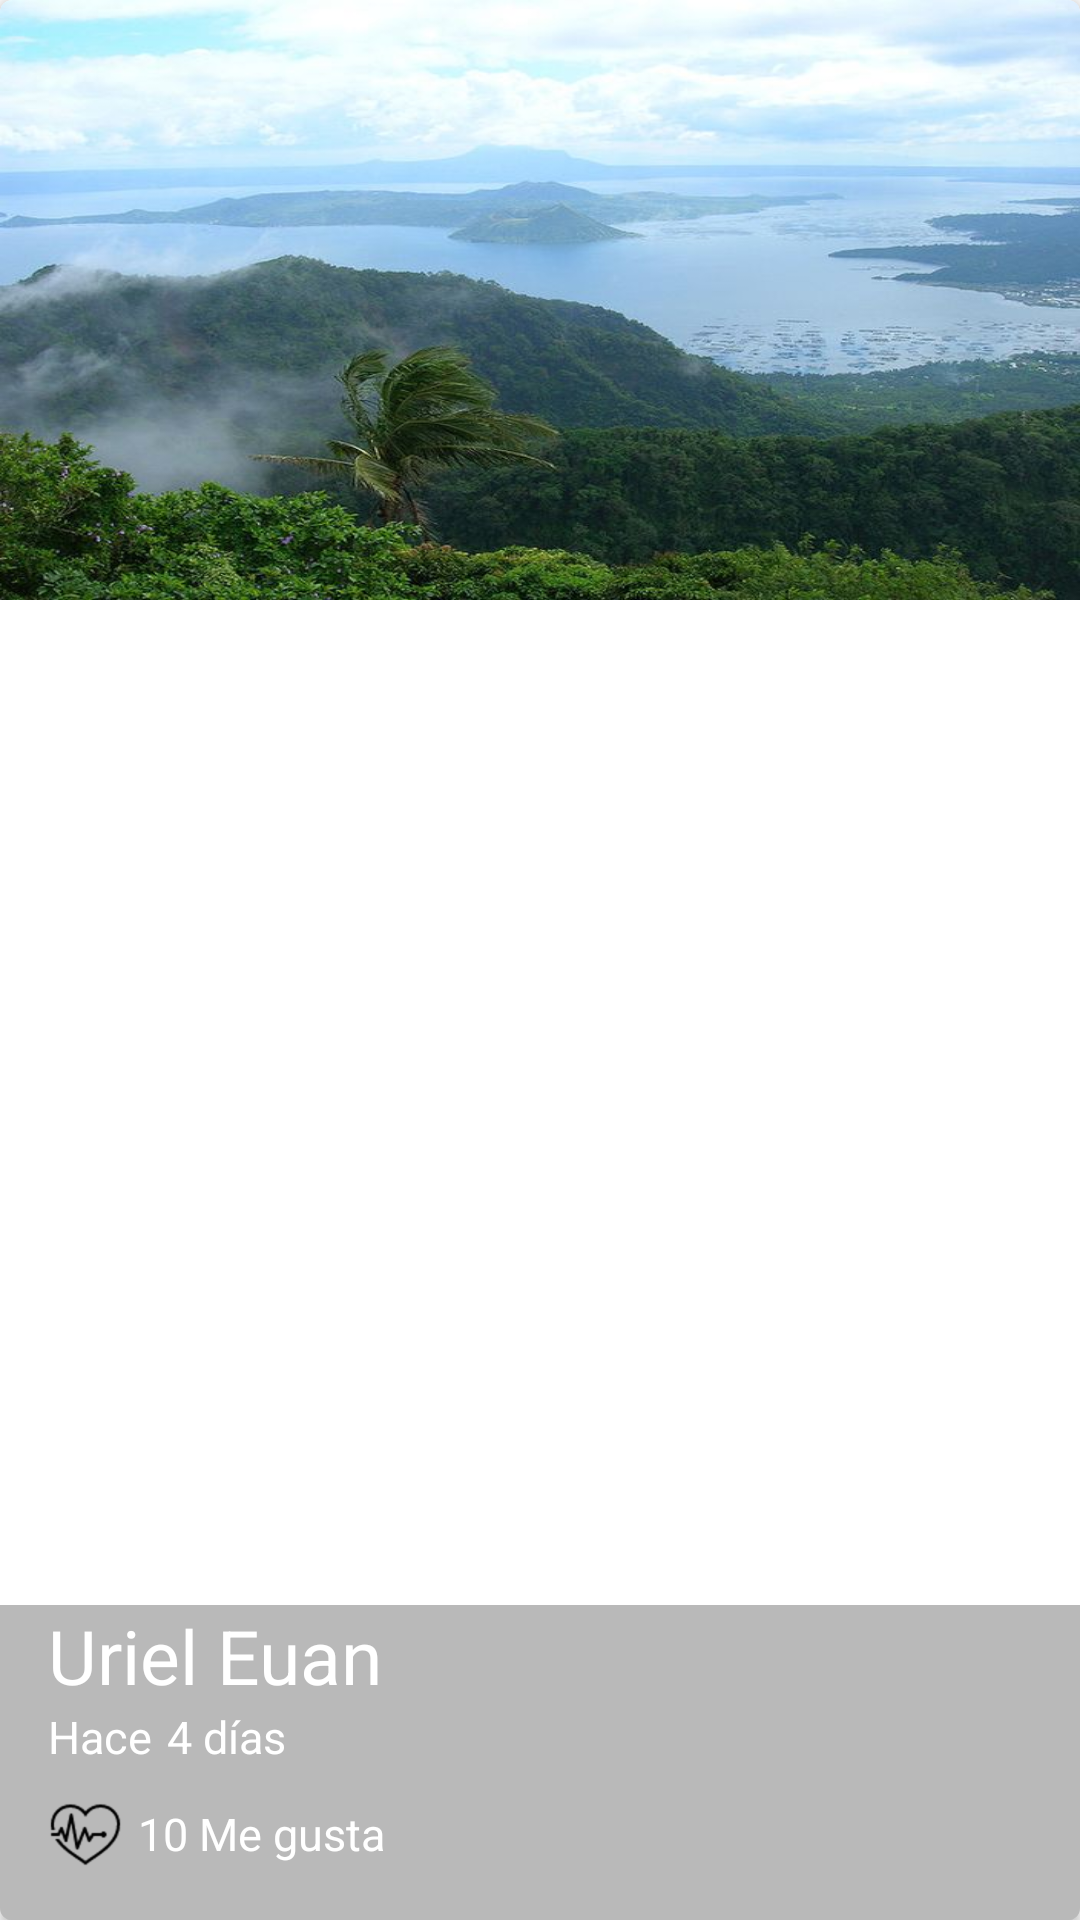

Layout XML and referenced resources for this Android screen:
<!-- AndroidManifest.xml: application theme AppTheme.NoActionBar -->
<!-- res/layout/cardview_picture.xml -->
<?xml version="1.0" encoding="utf-8"?>
<android.support.v7.widget.CardView xmlns:android="http://schemas.android.com/apk/res/android"
    xmlns:cardview="http://schemas.android.com/apk/res-auto"
    android:id="@+id/prictureCard"
    android:layout_width="match_parent"
    android:layout_height="@dimen/height_cardview"
    cardview:cardCornerRadius="@dimen/cornerradium_cardview"
    android:layout_marginBottom="@dimen/activity_vertical_margin">

    <FrameLayout
        android:layout_width="match_parent"
        android:layout_height="match_parent">

        <ImageView
            android:id="@+id/pictureCard"
            android:layout_width="match_parent"
            android:layout_height="@dimen/height_cardview"
            android:background="@drawable/natura"
            android:scaleType="centerCrop"
            />

        <LinearLayout
            android:layout_width="match_parent"
            android:layout_height="wrap_content"
            android:orientation="vertical"
            android:layout_gravity="bottom"
            android:paddingLeft="@dimen/activity_vertical_margin"
            android:paddingBottom="@dimen/activity_vertical_margin"
            android:background="@color/background_card"
            >

            <TextView
                android:id="@+id/userNameCard"
                android:layout_width="wrap_content"
                android:layout_height="wrap_content"
                android:text="@string/username_card"
                android:textColor="@android:color/white"
                android:textSize="@dimen/textsize_username_card"
                />
            <LinearLayout
                android:layout_width="match_parent"
                android:layout_height="wrap_content">
                <TextView
                    android:id="@+id/firstWord"
                    android:layout_width="wrap_content"
                    android:layout_height="wrap_content"
                    android:text="@string/firstword_card"
                    android:textColor="@android:color/white"
                    android:textSize="@dimen/firstword_textsize_card"

                    />

                <TextView
                    android:id="@+id/timeCard"
                    android:layout_width="wrap_content"
                    android:layout_height="wrap_content"
                    android:text="@string/timecard_card"
                    android:textColor="@android:color/white"
                    android:textSize="@dimen/firstword_textsize_card"
                    android:layout_marginLeft="@dimen/timecard_marginleft_card"
                    />
            </LinearLayout>

            <LinearLayout
                android:layout_width="match_parent"
                android:layout_height="wrap_content"
                android:orientation="horizontal"
                android:layout_marginTop="@dimen/like_margintop_card">

                <CheckBox
                    android:id="@+id/likeCheckCard"
                    android:layout_width="wrap_content"
                    android:layout_height="wrap_content"
                    android:button="@drawable/checkbox_selector"/>
                <TextView
                    android:id="@+id/likeNumberCard"
                    android:layout_width="wrap_content"
                    android:layout_height="wrap_content"
                    android:text="@string/likenumbercard_card"
                    android:textColor="@android:color/white"
                    android:textSize="@dimen/firstword_textsize_card"
                    android:layout_marginLeft="@dimen/timecard_marginleft_card"
                    />
            </LinearLayout>

        </LinearLayout>

    </FrameLayout>

</android.support.v7.widget.CardView>
<!-- resources referenced by this layout -->
<resources>
  <color name="background_card">#53292929</color>
  <dimen name="activity_vertical_margin">16dp</dimen>
  <dimen name="cornerradium_cardview">4dp</dimen>
  <dimen name="firstword_textsize_card">15sp</dimen>
  <dimen name="height_cardview">200dp</dimen>
  <dimen name="like_margintop_card">10dp</dimen>
  <dimen name="textsize_username_card">25sp</dimen>
  <dimen name="timecard_marginleft_card">5sp</dimen>
  <!-- drawable checkbox_selector (drawable-xxhdpi) -->
  <?xml version="1.0" encoding="utf-8"?>
  <selector xmlns:android="http://schemas.android.com/apk/res/android">
      <item android:drawable="@drawable/heart"
          android:state_checked="false"/>
  
      <item android:drawable="@drawable/heart_full"
          android:state_checked="true"/>
  
      <item android:drawable="@drawable/heart"/>
  
  </selector>
  <!-- drawable natura: png bitmap (drawable-hdpi, 403144 bytes) -->
  <string name="firstword_card">Hace</string>
  <string name="likenumbercard_card">10 Me gusta</string>
  <string name="timecard_card">4 días</string>
  <string name="username_card">Uriel Euan</string>
  <style name="AppTheme.NoActionBar">
          <item name="windowActionBar">false</item>
          <item name="windowNoTitle">true</item>
      </style>
  <!-- drawable heart: png bitmap (drawable-hdpi, 1183 bytes) -->
  <!-- drawable heart_full: png bitmap (drawable-hdpi, 1023 bytes) -->
</resources>
